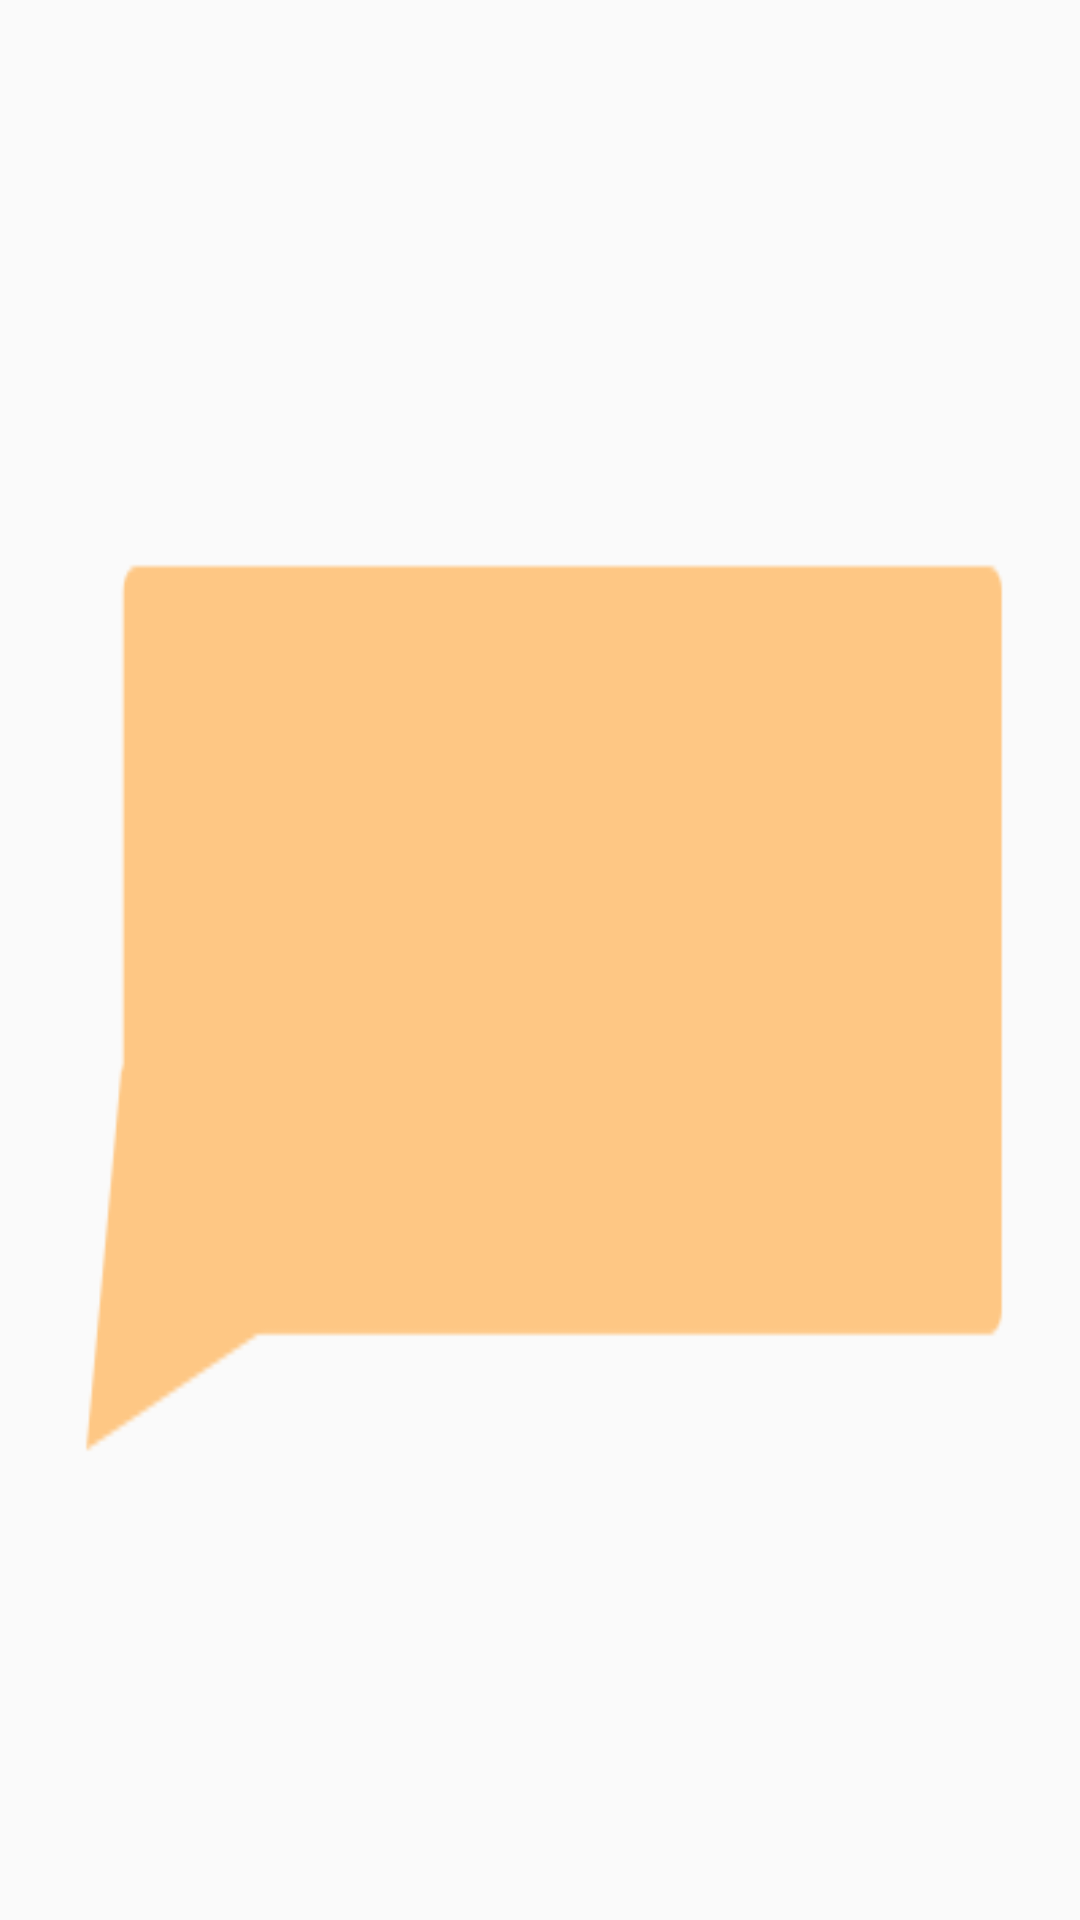

Write the Android layout XML for this screen, with the resource values it uses.
<!-- AndroidManifest.xml: application theme AppTheme -->
<!-- res/layout/layout_popupwindow.xml -->
<?xml version="1.0" encoding="utf-8"?>
<RelativeLayout
    android:background="@mipmap/bubble"
    xmlns:android="http://schemas.android.com/apk/res/android"
    android:orientation="vertical"
    android:layout_width="match_parent"
    android:layout_height="200dp">
    <TextView
        android:layout_centerInParent="true"
        android:textSize="20dp"
        android:id="@+id/cat_hint"
        android:layout_width="wrap_content"
        android:layout_height="wrap_content" />
</RelativeLayout>
<!-- resources referenced by this layout -->
<resources>
  <!-- mipmap bubble: png bitmap (mipmap-xxhdpi, 1861 bytes) -->
  <style name="AppTheme" parent="Theme.AppCompat.DayNight.NoActionBar">
              
              <item name="colorPrimary">@color/colorPrimary</item>
              <item name="colorPrimaryDark">@color/colorPrimaryDark</item>
              <item name="colorAccent">@color/colorAccent</item>
          </style>
  <color name="colorPrimary">#fdc689</color>
  <color name="colorPrimaryDark">#f69679</color>
  <color name="colorAccent">#f69679</color>
</resources>
